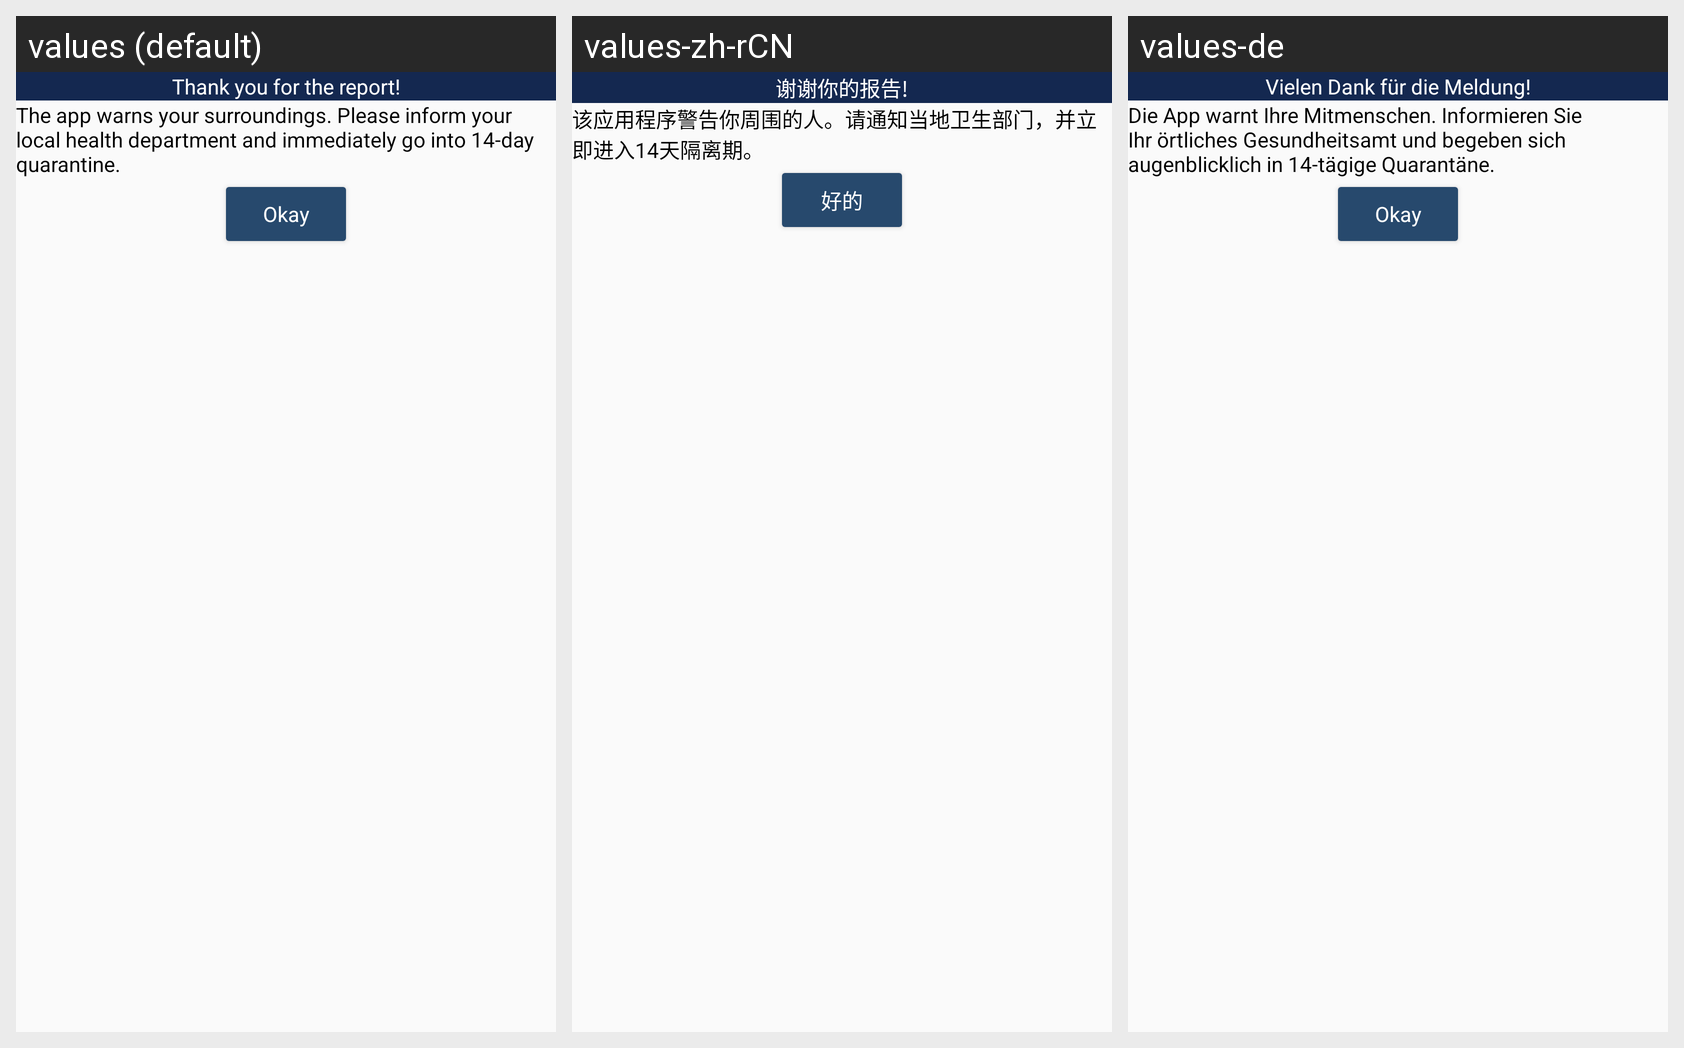

Translations of the strings shown on this Android screen, per locale in the grid:
Android screen res/layout/activity_thank_you.xml rendered under 3 locales, left to right: values (default), values-zh-rCN, values-de. Device: Nexus 5 (rendered at 1080×1920; each locale shown at half size, 540×960, under a caption strip naming it); theme AppTheme.
Strings drawn on this screen, with the default value and each locale's value (text and hints the layout hard-codes, and strings that could not be matched under every locale, appear in the picture but are not listed):

ok_button
  values: Okay
  values-zh-rCN: 好的
  values-de: Okay

head_thank_you
  values: Thank you for the report!
  values-zh-rCN: 谢谢你的报告!
  values-de: Vielen Dank für die Meldung!

text_thank_you
  values: The app warns your surroundings. Please inform your local health department and immediately go into 14-day quarantine.
  values-zh-rCN: 该应用程序警告你周围的人。请通知当地卫生部门，并立即进入14天隔离期。
  values-de: Die App warnt Ihre Mitmenschen. Informieren Sie Ihr örtliches Gesundheitsamt und begeben sich augenblicklich in 14-tägige Quarantäne.
